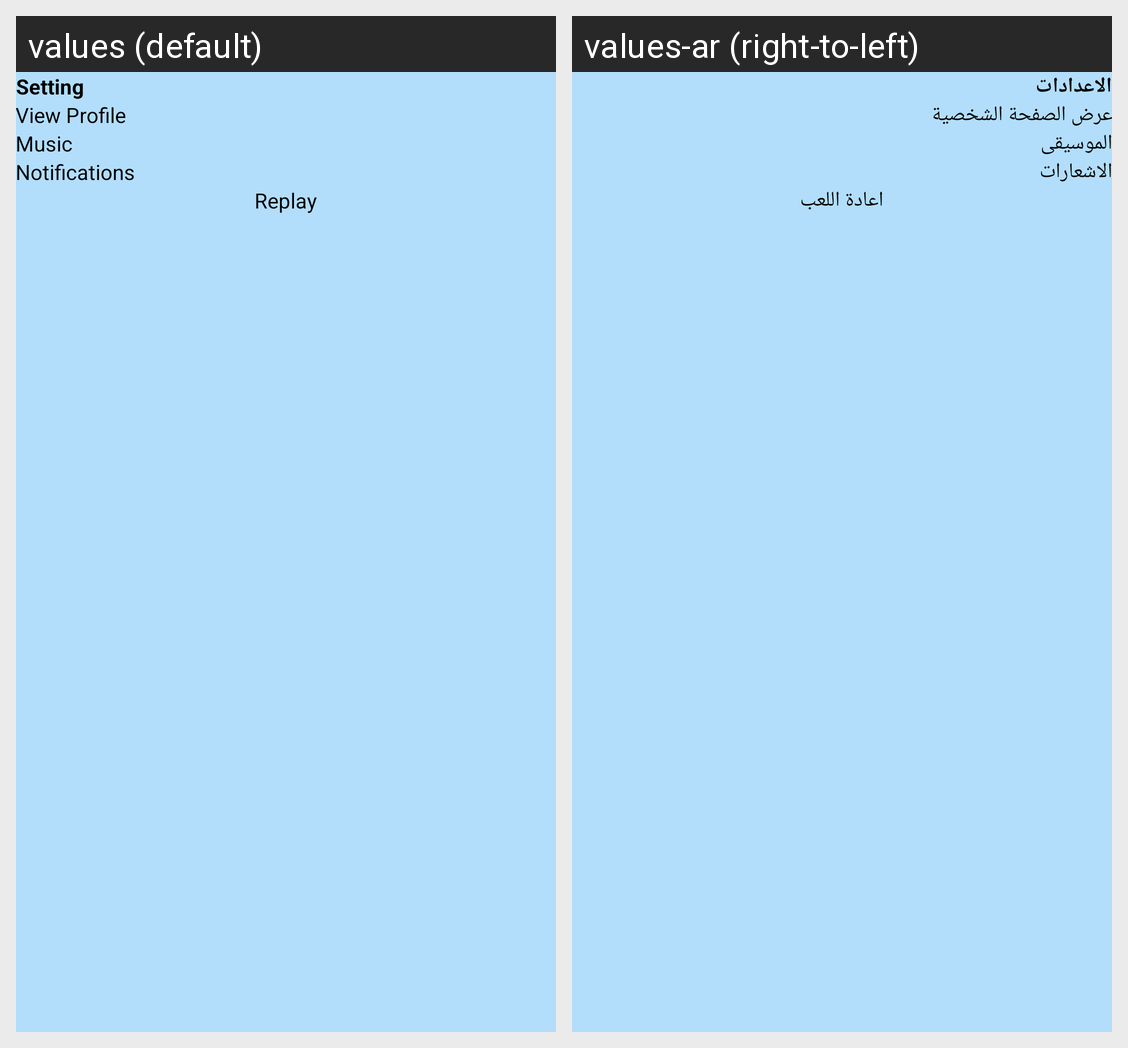

The Android screen above is rendered under two locales of the same app. Produce the string resources it draws, with the default and per-locale values.
Android screen res/layout/activity_setting_screen.xml rendered under 2 locales, left to right: values (default), values-ar (right-to-left). Device: Nexus 5 (rendered at 1080×1920; each locale shown at half size, 540×960, under a caption strip naming it); theme Theme.Puzzle_game_arwa_shamaly.
Strings drawn on this screen, with the default value and each locale's value (text and hints the layout hard-codes, and strings that could not be matched under every locale, appear in the picture but are not listed):

tvProfile
  values: View Profile
  values-ar: عرض الصفحة الشخصية

tv_music
  values: Music
  values-ar: الموسيقى

tv_notifications
  values: Notifications
  values-ar: الاشعارات

tv_replay
  values: Replay
  values-ar: اعادة اللعب

tvSettingTitle
  values: Setting
  values-ar: الاعدادات
